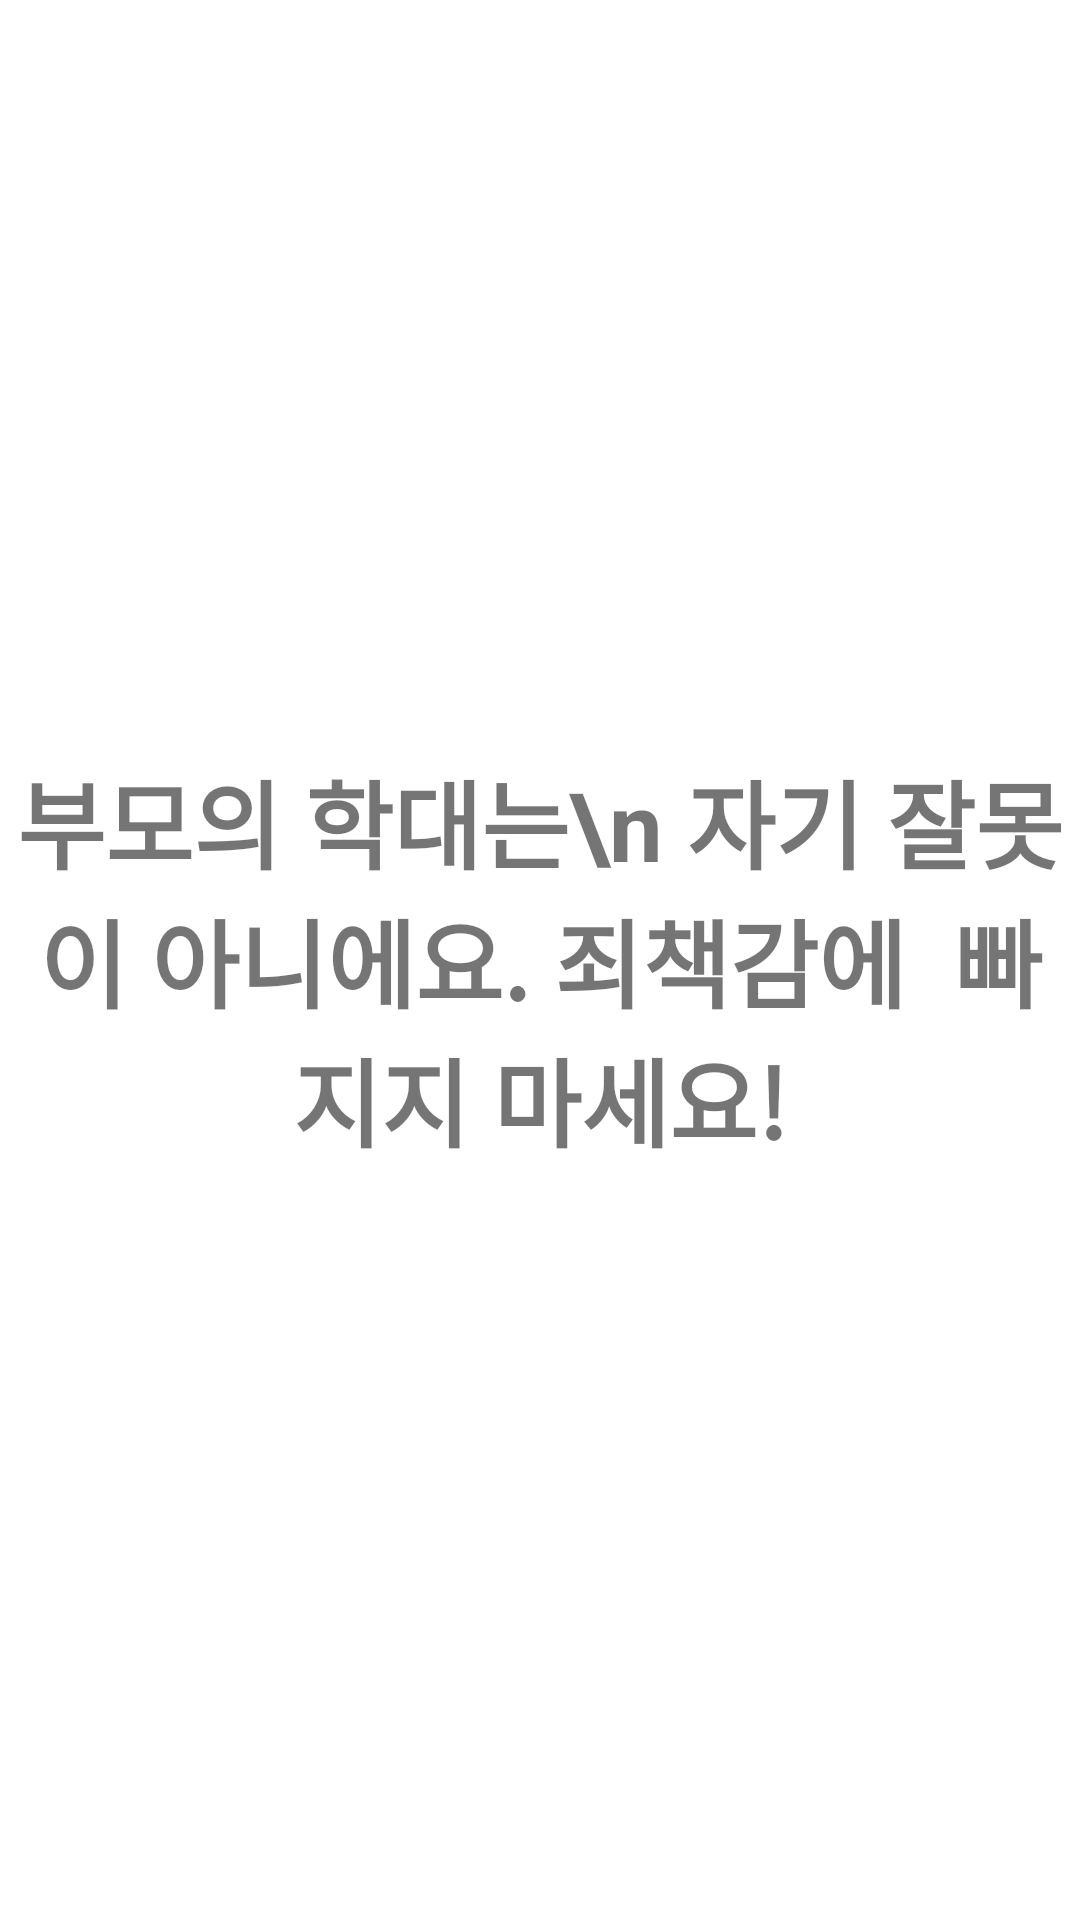

Here is an Android app screen rendered from its layout file. Give the layout XML and the strings, colors and styles it references.
<!-- AndroidManifest.xml: application theme Theme.NotYourFault -->
<!-- res/layout/activity_splash.xml -->
<?xml version="1.0" encoding="utf-8"?>
<LinearLayout xmlns:android="http://schemas.android.com/apk/res/android"
    xmlns:tools="http://schemas.android.com/tools"
    android:layout_width="match_parent"
    android:layout_height="match_parent"
    android:orientation="vertical"
    tools:context=".SplashActivity">

    <TextView
        android:id="@+id/tv_comment"
        android:layout_width="match_parent"
        android:layout_height="match_parent"
        android:gravity="center"
        android:textSize="32sp"
        android:textStyle="bold"
        android:text="부모의 학대는\n 자기 잘못이 아니에요. 죄책감에  빠지지 마세요!"
        />

</LinearLayout>
<!-- resources referenced by this layout -->
<resources>
  <style name="Theme.NotYourFault" parent="Theme.MaterialComponents.DayNight.NoActionBar">
          
          <item name="colorPrimary">@color/purple_500</item>
          <item name="colorPrimaryVariant">@color/purple_700</item>
          <item name="colorOnPrimary">@color/white</item>
          
          <item name="colorSecondary">@color/teal_200</item>
          <item name="colorSecondaryVariant">@color/teal_700</item>
          <item name="colorOnSecondary">@color/black</item>
          
          <item name="android:statusBarColor">@color/pink</item>
          
      </style>
  <color name="purple_500">#FF6200EE</color>
  <color name="purple_700">#FF3700B3</color>
  <color name="white">#FFFFFFFF</color>
  <color name="teal_200">#FF03DAC5</color>
  <color name="teal_700">#FF018786</color>
  <color name="black">#FF000000</color>
  <color name="pink">#D5C9DD</color>
</resources>
